The GitHub repository rishireddy1122/waste-classification contains a labelled image folder "data" with 6 categories: cardboard, glass, litter, metal, paper, plastic. Examples follow, each with its label.

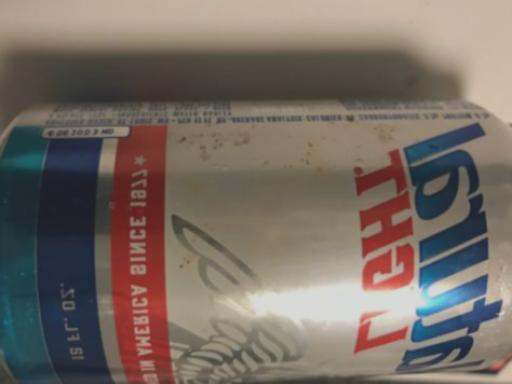
Label: metal

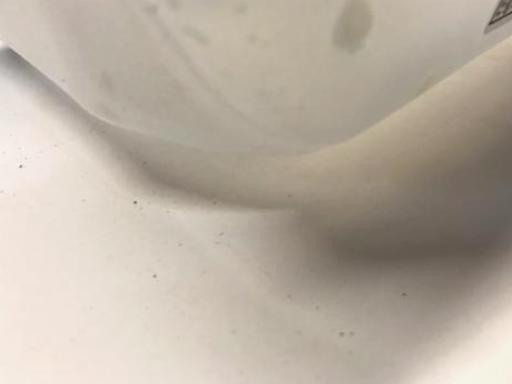
Label: plastic

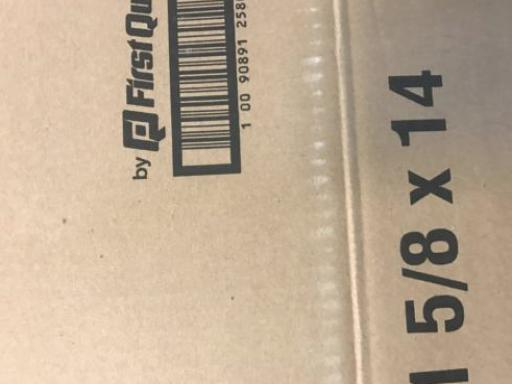
Label: cardboard

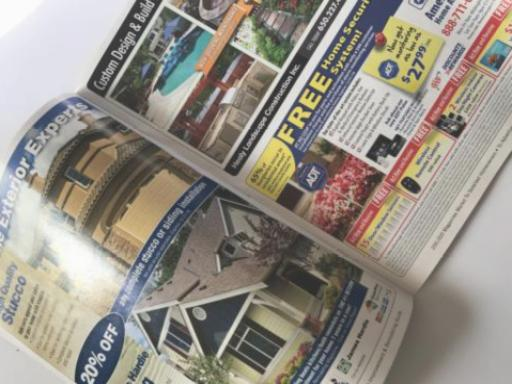
Label: paper

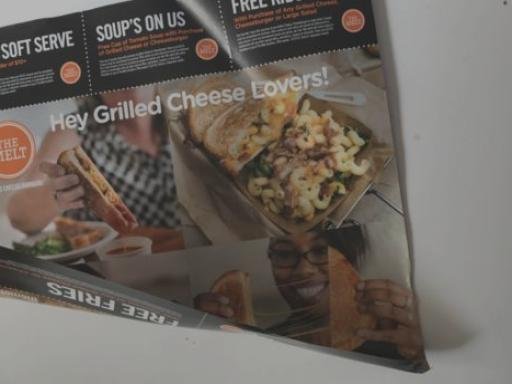
Label: paper

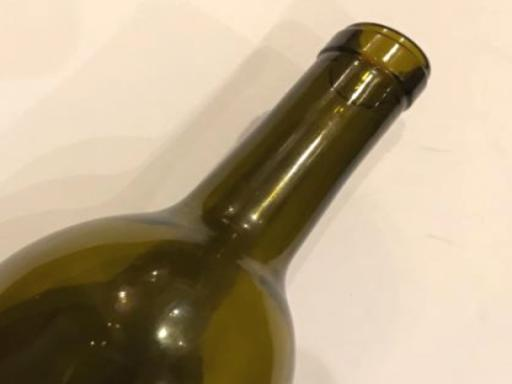
Label: glass
